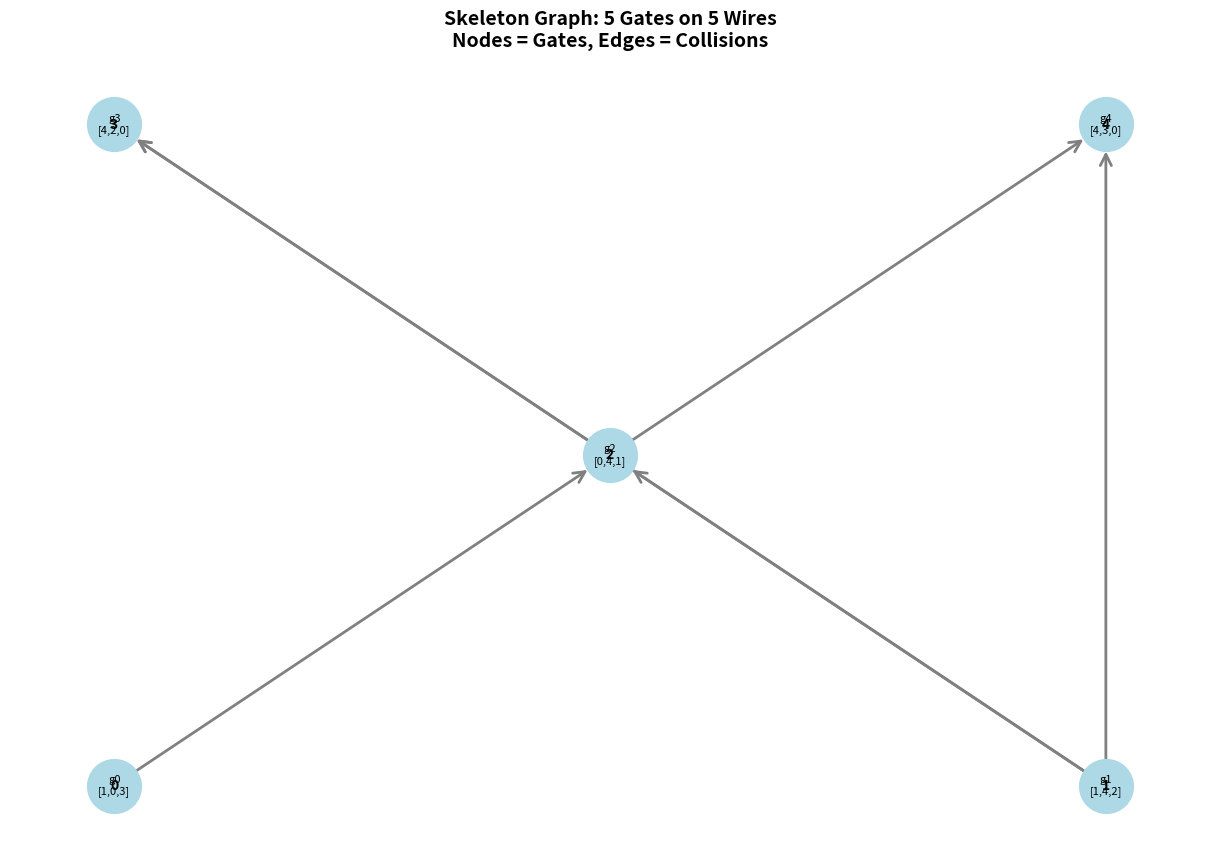

Generate this figure with matplotlib: (Note: this script raises an exception after producing the figure.)
#!/usr/bin/env python3
"""
Visualize the skeleton graph from our 5-gate example.
Based on the gate sequence: [1,0,3], [1,4,2], [0,4,1], [4,2,0], [4,3,0]

Skeleton Graph Structure:
- Nodes = Gates
- Edges = Collisions (directed from earlier to later gate)
- Levels = Non-colliding gates can be on the same level
"""

import networkx as nx
import matplotlib.pyplot as plt

# Our example circuit from the detailed trace
gates = [
    [1, 0, 3],  # g0
    [1, 4, 2],  # g1
    [0, 4, 1],  # g2
    [4, 2, 0],  # g3
    [4, 3, 0],  # g4
]

def collides(g1, g2):
    """Check if two gates collide (share wires in a conflicting way)."""
    # Active pin of g1 collides with control pins of g2, or vice versa
    return (g1[0] == g2[1] or g1[0] == g2[2] or
            g1[1] == g2[0] or g1[2] == g2[0])

# Build skeleton graph
G = nx.DiGraph()

# Add nodes (gates)
for i, gate in enumerate(gates):
    G.add_node(i, gate=gate)

# Add edges (collisions)
for i in range(len(gates)):
    for j in range(i + 1, len(gates)):
        if collides(gates[i], gates[j]):
            G.add_edge(i, j)  # Directed edge from earlier to later gate

# Compute topological levels
levels = list(nx.topological_generations(G))

print("╔═══════════════════════════════════════════════════════════╗")
print("║  SKELETON GRAPH ANALYSIS                                 ║")
print("╚═══════════════════════════════════════════════════════════╝")
print(f"\nCircuit: 5 gates on 5 wires")
print(f"Gates:")
for i, gate in enumerate(gates):
    print(f"  g{i}: [{gate[0]},{gate[1]},{gate[2]}] (active={gate[0]}, controls=[{gate[1]},{gate[2]}])")

print(f"\nTopological Levels: {len(levels)}")
for level_idx, level_gates in enumerate(levels):
    print(f"  Level {level_idx}: gates {list(level_gates)}")
    for g_idx in level_gates:
        print(f"    g{g_idx}: {gates[g_idx]}")

print(f"\nEdges (Collisions):")
for src, dst in G.edges():
    g1, g2 = gates[src], gates[dst]
    print(f"  g{src} → g{dst}  (gate {g1} collides with gate {g2})")

# Visualize
plt.figure(figsize=(12, 8))

# Assign layers for multipartite layout
for layer, nodes in enumerate(levels):
    for node in nodes:
        G.nodes[node]["layer"] = layer

# Use multipartite layout
pos = nx.multipartite_layout(G, subset_key="layer", align='horizontal')

# Draw graph
nx.draw(
    G,
    pos=pos,
    with_labels=True,
    node_color='lightblue',
    node_size=1500,
    font_size=10,
    font_weight='bold',
    arrows=True,
    arrowsize=20,
    arrowstyle='->',
    edge_color='gray',
    width=2
)

# Add gate labels
labels = {i: f"g{i}\n[{g[0]},{g[1]},{g[2]}]" for i, g in enumerate(gates)}
nx.draw_networkx_labels(G, pos, labels, font_size=8)

plt.title("Skeleton Graph: 5 Gates on 5 Wires\nNodes = Gates, Edges = Collisions", fontsize=14, fontweight='bold')
plt.axis('off')
plt.tight_layout()
plt.savefig('/Users/egementunca/research-group/local_mixing/skeleton_graph.png', dpi=150, bbox_inches='tight')
print(f"\n✓ Skeleton graph saved to skeleton_graph.png")
plt.show()

# ASCII visualization
print("\n╔═══════════════════════════════════════════════════════════╗")
print("║  SKELETON GRAPH (ASCII)                                  ║")
print("╚═══════════════════════════════════════════════════════════╝")
print()
print("  Level 0:    g0[1,0,3]    g1[1,4,2]")
print("               │            │")
print("               │            │")
print("               ↓            ↓")
print("  Level 1:         g2[0,4,1]")
print("                      │")
print("                      │")
print("                      ↓")
print("  Level 2:    g3[4,2,0]    g4[4,3,0]")
print()

# Detailed collision analysis
print("\n╔═══════════════════════════════════════════════════════════╗")
print("║  COLLISION ANALYSIS                                      ║")
print("╚═══════════════════════════════════════════════════════════╝")
print()
for i in range(len(gates)):
    for j in range(i + 1, len(gates)):
        g1, g2 = gates[i], gates[j]
        if collides(g1, g2):
            # Find which wires collide
            conflicts = []
            if g1[0] == g2[1]:
                conflicts.append(f"g{i} active wire {g1[0]} = g{j} control wire {g2[1]}")
            if g1[0] == g2[2]:
                conflicts.append(f"g{i} active wire {g1[0]} = g{j} control wire {g2[2]}")
            if g1[1] == g2[0]:
                conflicts.append(f"g{i} control wire {g1[1]} = g{j} active wire {g2[0]}")
            if g1[2] == g2[0]:
                conflicts.append(f"g{i} control wire {g1[2]} = g{j} active wire {g2[0]}")

            print(f"  g{i} → g{j}:")
            for conflict in conflicts:
                print(f"    • {conflict}")

print("\n╔═══════════════════════════════════════════════════════════╗")
print("║  CONVEX SUBCIRCUIT SELECTION                             ║")
print("╚═══════════════════════════════════════════════════════════╝")
print()
print("Convex subcircuits are subgraphs where all paths between nodes")
print("in the subgraph remain within the subgraph.")
print()
print("Example convex subcircuits:")
print("  • {g0, g2} - g0 → g2, no external paths")
print("  • {g1, g2} - g1 → g2, no external paths")
print("  • {g2, g3, g4} - All paths stay within this set")
print("  • {g0, g1, g2, g3, g4} - The entire graph")
print()
print("Non-convex example:")
print("  • {g0, g3} - Path g0 → g2 → g3 goes through g2 (not in set)")
